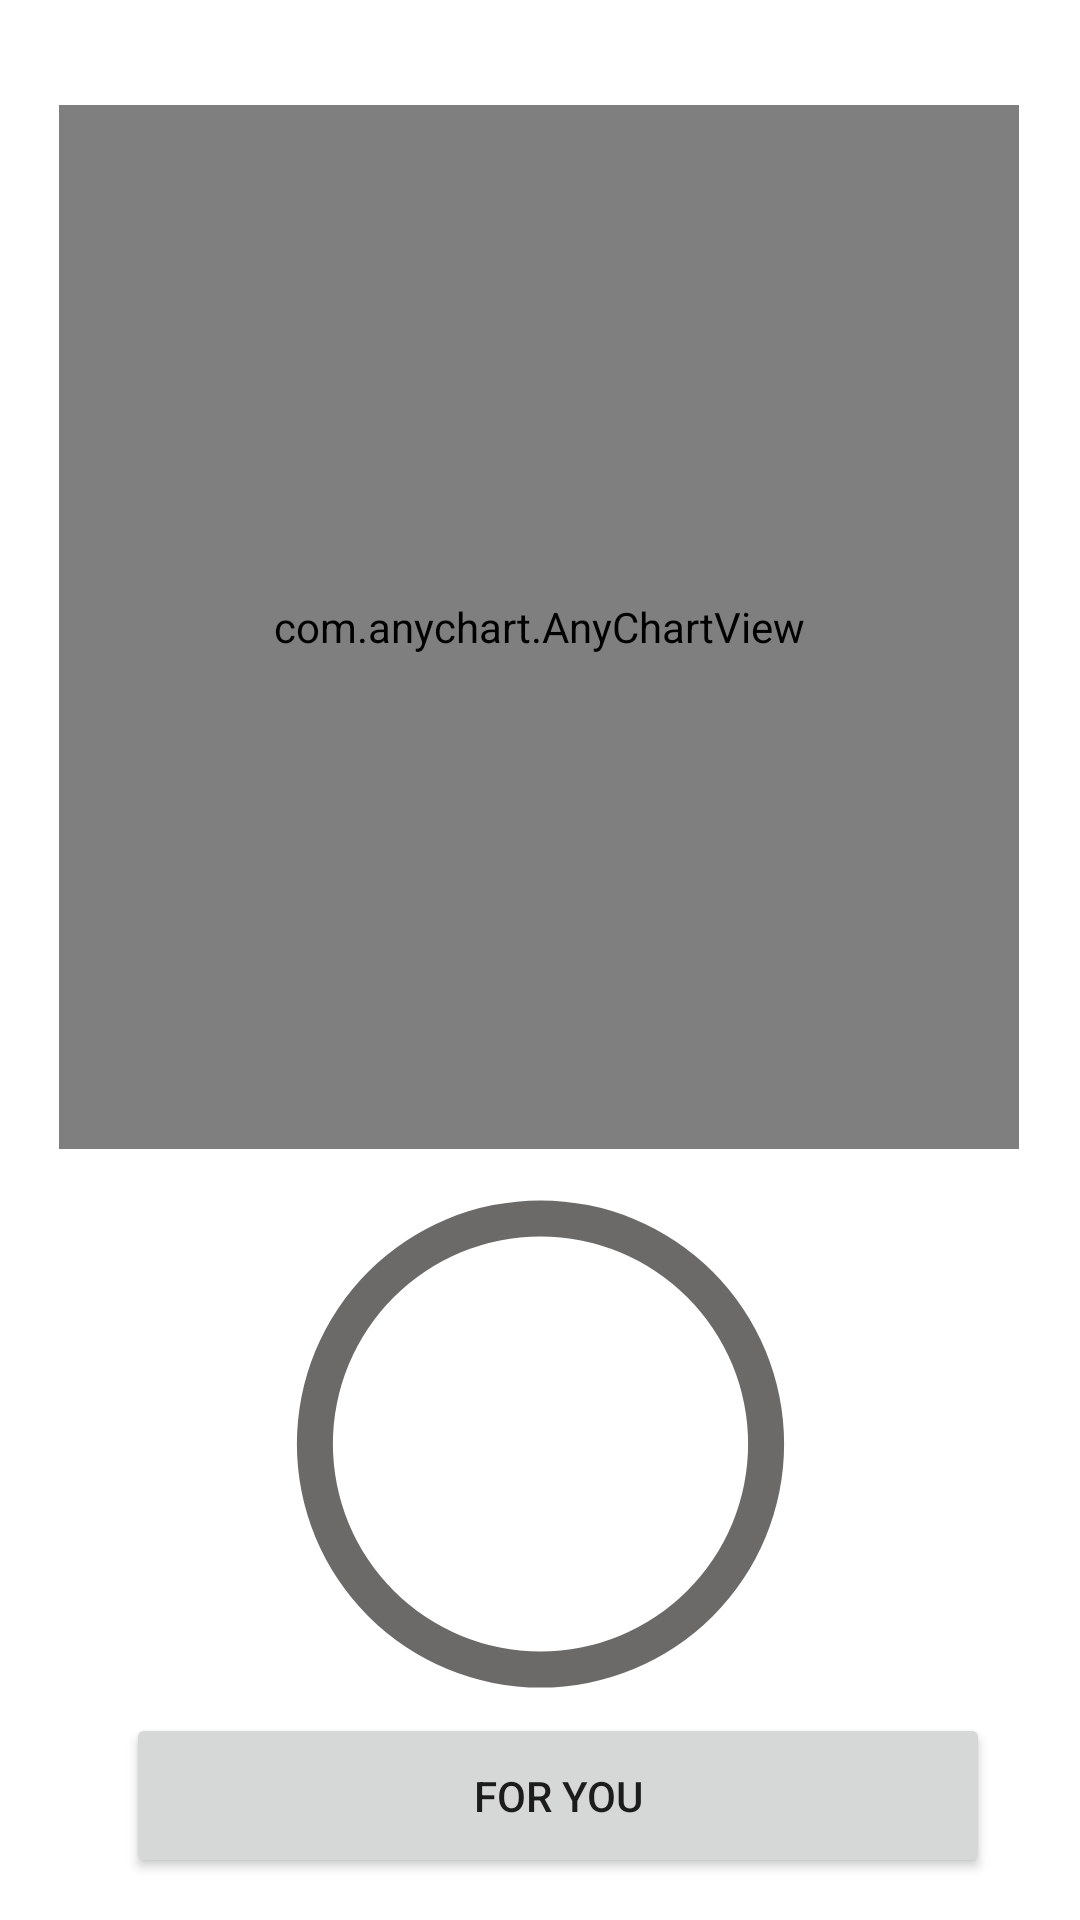

This screen was rendered from an Android layout file. Write that file and the resources it references.
<!-- AndroidManifest.xml: application theme Theme.H2o -->
<!-- res/layout/fragment1layout.xml -->
<?xml version="1.0" encoding="utf-8"?>

<androidx.constraintlayout.widget.ConstraintLayout xmlns:android="http://schemas.android.com/apk/res/android"
    xmlns:app="http://schemas.android.com/apk/res-auto"
    android:layout_width="match_parent"
    android:layout_height="match_parent"
    xmlns:tools="http://schemas.android.com/tools">

    <FrameLayout
        android:id="@+id/frameLayout"
        android:layout_width="170dp"
        android:layout_height="169dp"
        android:layout_gravity="bottom"
        app:layout_constraintBottom_toBottomOf="parent"
        app:layout_constraintEnd_toEndOf="parent"
        app:layout_constraintStart_toStartOf="parent"
        app:layout_constraintTop_toTopOf="parent"
        app:layout_constraintVertical_bias="0.842"
        tools:ignore="MissingConstraints">

        <TextView
            android:id="@+id/text11"
            android:layout_width="wrap_content"
            android:layout_height="wrap_content"
            android:layout_gravity="center"

            android:textAlignment="center"
            android:textColor="#088CF4"
            android:textSize="40sp"
            android:textStyle="bold" />

        <ProgressBar
            android:id="@+id/pro1"
            style="@style/Widget.AppCompat.ProgressBar.Horizontal"
            android:layout_width="173dp"
            android:layout_height="176dp"
            android:layout_gravity="center"
            android:background="@drawable/circle1"
            android:indeterminate="false"
            android:progress="0"
            android:progressDrawable="@drawable/circle_bar"

            />


    </FrameLayout>

    <Button
        android:id="@+id/b1"
        android:layout_width="288dp"
        android:layout_height="55dp"
        android:text="For You"
        app:layout_constraintBottom_toBottomOf="parent"
        app:layout_constraintEnd_toEndOf="parent"
        app:layout_constraintHorizontal_bias="0.585"
        app:layout_constraintStart_toStartOf="parent"
        app:layout_constraintTop_toTopOf="parent"
        app:layout_constraintVertical_bias="0.976" />


    <com.anychart.AnyChartView
        android:id="@+id/any_chart_view"
        android:layout_width="320dp"
        android:layout_height="348dp"
        app:layout_constraintBottom_toBottomOf="parent"
        app:layout_constraintEnd_toEndOf="parent"
        app:layout_constraintHorizontal_bias="0.494"
        app:layout_constraintStart_toStartOf="parent"
        app:layout_constraintTop_toTopOf="parent"
        app:layout_constraintVertical_bias="0.12" />


</androidx.constraintlayout.widget.ConstraintLayout>
<!-- resources referenced by this layout -->
<resources>
  <!-- drawable circle1 (drawable) -->
  <?xml version="1.0" encoding="utf-8"?>
  
  <shape xmlns:android="http://schemas.android.com/apk/res/android"
  
      android:shape="ring"
      android:innerRadiusRatio="2.5"
      android:thickness="12dp"
      android:useLevel="false"
  
      >
  
      <solid android:color="#6c6969"/>
  
  
  
  
  </shape>
  <!-- drawable circle_bar (drawable) -->
  <?xml version="1.0" encoding="utf-8"?>
  
  <rotate xmlns:android="http://schemas.android.com/apk/res/android"
      android:fromDegrees="270"
      android:toDegrees="270"
      >
      <shape
          android:innerRadiusRatio="2.5"
          android:shape="ring"
          android:thickness="10dp"
          android:useLevel="true">
  
          <gradient
              android:angle="0"
              android:startColor="#0097A7"
              android:endColor="#303F9F"
              android:type="sweep"
  
              />
  
  
      </shape>
  
  
  
  </rotate>
  <style name="Theme.H2o" parent="Theme.MaterialComponents.DayNight.DarkActionBar">
          
          <item name="colorPrimary">@color/purple_500</item>
          <item name="colorPrimaryVariant">@color/purple_700</item>
          <item name="colorOnPrimary">@color/white</item>
          
          <item name="colorSecondary">@color/teal_200</item>
          <item name="colorSecondaryVariant">@color/teal_700</item>
          <item name="colorOnSecondary">@color/black</item>
          
          <item name="android:statusBarColor" tools:targetApi="l">?attr/colorPrimaryVariant</item>
          
      </style>
  <!-- not gathered from this repository: default colours our renderer supplied (Android Studio template values) -->
  <color name="purple_500">#FF6200EE</color>
  <color name="purple_700">#FF3700B3</color>
  <color name="teal_200">#FF03DAC5</color>
  <color name="teal_700">#FF018786</color>
  <color name="black">#FF000000</color>
  <color name="white">#FFFFFFFF</color>
</resources>
